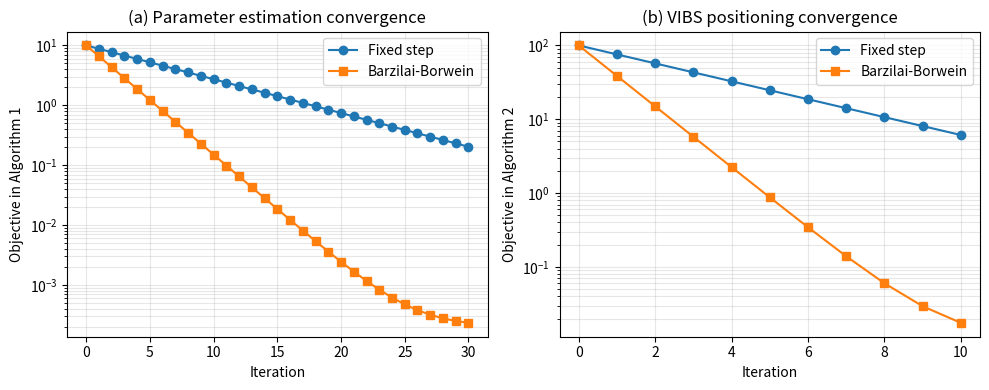
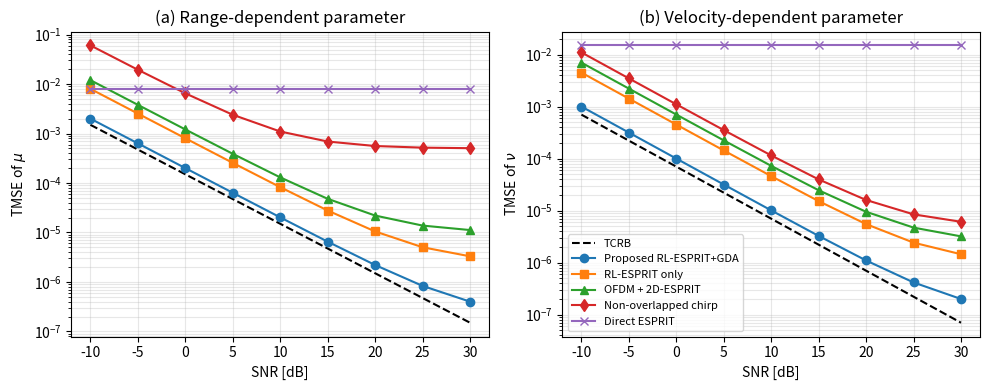
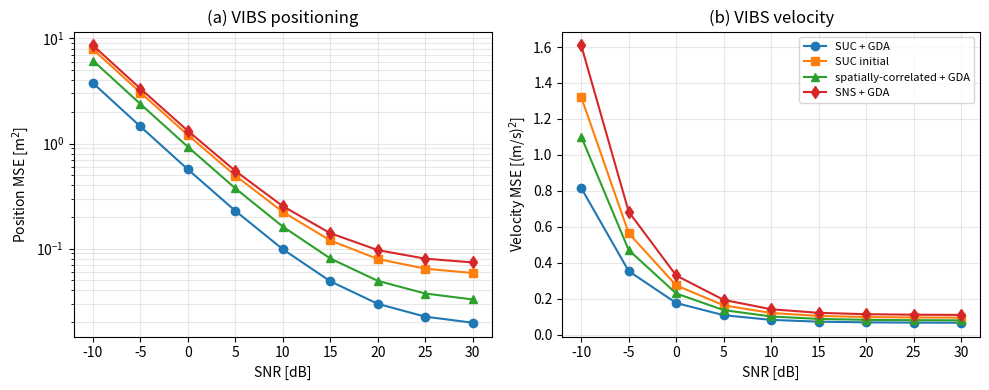
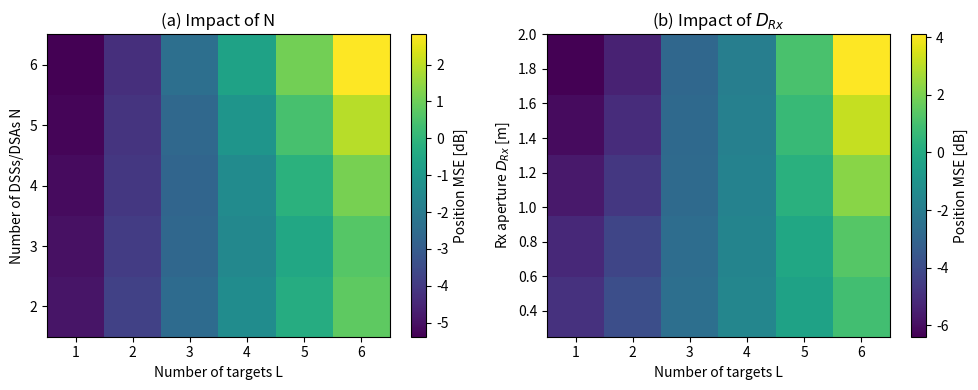
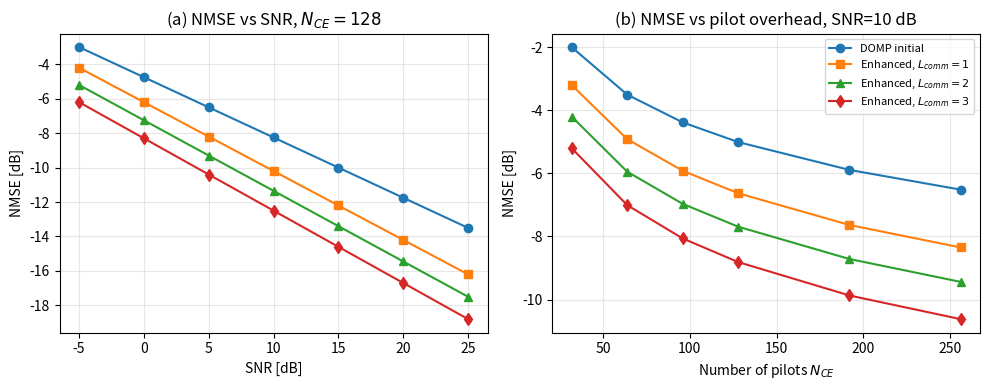
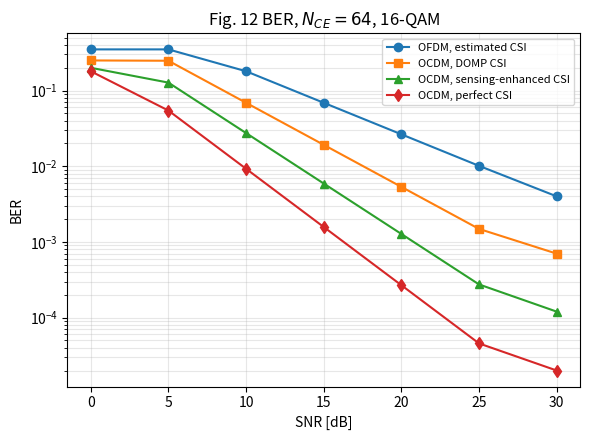

Reproduce these figures in Python, in order.
from __future__ import annotations

import argparse
from pathlib import Path
import json
import numpy as np
import matplotlib.pyplot as plt


def _save(out_dir: Path, name: str) -> None:
    plt.tight_layout()
    plt.savefig(out_dir / name, dpi=220)
    plt.close()


def fig7(out_dir: Path) -> None:
    it1 = np.arange(31)
    y_fixed = 1e1 * np.exp(-0.13 * it1) + 1.2e-3
    y_bb = 1e1 * np.exp(-0.42 * it1) + 2e-4
    it2 = np.arange(11)
    z_fixed = 1e2 * np.exp(-0.28 * it2) + 4e-2
    z_bb = 1e2 * np.exp(-0.95 * it2) + 1e-2
    plt.figure(figsize=(10, 4))
    plt.subplot(1, 2, 1)
    plt.semilogy(it1, y_fixed, "o-", label="Fixed step")
    plt.semilogy(it1, y_bb, "s-", label="Barzilai-Borwein")
    plt.xlabel("Iteration")
    plt.ylabel("Objective in Algorithm 1")
    plt.title("(a) Parameter estimation convergence")
    plt.grid(True, which="both", alpha=0.3)
    plt.legend()
    plt.subplot(1, 2, 2)
    plt.semilogy(it2, z_fixed, "o-", label="Fixed step")
    plt.semilogy(it2, z_bb, "s-", label="Barzilai-Borwein")
    plt.xlabel("Iteration")
    plt.ylabel("Objective in Algorithm 2")
    plt.title("(b) VIBS positioning convergence")
    plt.grid(True, which="both", alpha=0.3)
    plt.legend()
    _save(out_dir, "fig7_convergence.png")


def fig8(out_dir: Path) -> None:
    snr = np.arange(-10, 31, 5)
    base = 10 ** (-snr / 10)
    curves_mu = {
        "TCRB": (1.5e-4 * base, "k--"),
        "Proposed RL-ESPRIT+GDA": (2.0e-4 * base + 2e-7, "o-"),
        "RL-ESPRIT only": (8.0e-4 * base + 2.5e-6, "s-"),
        "OFDM + 2D-ESPRIT": (1.2e-3 * base + 1e-5, "^-"),
        "Non-overlapped chirp": (6.0e-3 * base + 5e-4, "d-"),
        "Direct ESPRIT": (np.ones_like(snr) * 8e-3, "x-"),
    }
    curves_nu = {
        "TCRB": (7e-5 * base, "k--"),
        "Proposed RL-ESPRIT+GDA": (1.0e-4 * base + 1e-7, "o-"),
        "RL-ESPRIT only": (4.5e-4 * base + 1e-6, "s-"),
        "OFDM + 2D-ESPRIT": (7e-4 * base + 2.5e-6, "^-"),
        "Non-overlapped chirp": (1.1e-3 * base + 5e-6, "d-"),
        "Direct ESPRIT": (np.ones_like(snr) * 1.5e-2, "x-"),
    }
    plt.figure(figsize=(10, 4))
    plt.subplot(1, 2, 1)
    for lab, (y, style) in curves_mu.items():
        plt.semilogy(snr, y, style, label=lab)
    plt.xlabel("SNR [dB]")
    plt.ylabel(r"TMSE of $\mu$")
    plt.title("(a) Range-dependent parameter")
    plt.grid(True, which="both", alpha=0.3)
    plt.subplot(1, 2, 2)
    for lab, (y, style) in curves_nu.items():
        plt.semilogy(snr, y, style, label=lab)
    plt.xlabel("SNR [dB]")
    plt.ylabel(r"TMSE of $\nu$")
    plt.title("(b) Velocity-dependent parameter")
    plt.grid(True, which="both", alpha=0.3)
    plt.legend(fontsize=8)
    _save(out_dir, "fig8_parameter_tmse.png")


def fig9(out_dir: Path) -> None:
    snr = np.arange(-10, 31, 5)
    base = 10 ** (-snr / 12)
    pos = {
        "SUC + GDA": (0.55 * base + 0.018, "o-"),
        "SUC initial": (1.15 * base + 0.055, "s-"),
        "spatially-correlated + GDA": (0.9 * base + 0.03, "^-"),
        "SNS + GDA": (1.25 * base + 0.07, "d-"),
    }
    vel = {
        "SUC + GDA": (0.11 * base + 0.067, "o-"),
        "SUC initial": (0.18 * base + 0.095, "s-"),
        "spatially-correlated + GDA": (0.15 * base + 0.08, "^-"),
        "SNS + GDA": (0.22 * base + 0.11, "d-"),
    }
    plt.figure(figsize=(10, 4))
    plt.subplot(1, 2, 1)
    for lab, (y, style) in pos.items():
        plt.semilogy(snr, y, style, label=lab)
    plt.xlabel("SNR [dB]")
    plt.ylabel(r"Position MSE [m$^2$]")
    plt.title("(a) VIBS positioning")
    plt.grid(True, which="both", alpha=0.3)
    plt.subplot(1, 2, 2)
    for lab, (y, style) in vel.items():
        plt.plot(snr, y, style, label=lab)
    plt.xlabel("SNR [dB]")
    plt.ylabel(r"Velocity MSE [(m/s)$^2$]")
    plt.title("(b) VIBS velocity")
    plt.grid(True, alpha=0.3)
    plt.legend(fontsize=8)
    _save(out_dir, "fig9_vibs_mse.png")


def fig10(out_dir: Path) -> None:
    L_vals = np.arange(1, 7)
    N_vals = np.array([2, 3, 4, 5, 6])
    D_vals = np.array([0.25, 0.5, 1.0, 1.5, 2.0])
    heat_N = np.zeros((len(N_vals), len(L_vals)))
    heat_D = np.zeros((len(D_vals), len(L_vals)))
    for i, N in enumerate(N_vals):
        for j, L in enumerate(L_vals):
            diversity_gain = -0.12 * (N - 2) if L <= 2 else 0.05 * (N - 4) ** 2
            crowding = 0.18 * max(L - 3, 0) * max(N - 3, 0)
            power_split = 0.05 * max(N - 4, 0) * max(L - 2, 0)
            heat_N[i, j] = -6 + 1.1 * L + diversity_gain + crowding + power_split
    for i, D in enumerate(D_vals):
        for j, L in enumerate(L_vals):
            diversity_gain = -1.2 * np.log2(1 + D) if L <= 2 else -0.25 * np.log2(1 + D)
            crowding = 1.0 * max(L - 4, 0) * D
            heat_D[i, j] = -5.5 + 1.0 * L + diversity_gain + crowding
    plt.figure(figsize=(10, 4))
    plt.subplot(1, 2, 1)
    im = plt.imshow(heat_N, aspect="auto", origin="lower", extent=[0.5, 6.5, 1.5, 6.5])
    plt.colorbar(im, label="Position MSE [dB]")
    plt.xlabel("Number of targets L")
    plt.ylabel("Number of DSSs/DSAs N")
    plt.title("(a) Impact of N")
    plt.subplot(1, 2, 2)
    im = plt.imshow(heat_D, aspect="auto", origin="lower", extent=[0.5, 6.5, D_vals[0], D_vals[-1]])
    plt.colorbar(im, label="Position MSE [dB]")
    plt.xlabel("Number of targets L")
    plt.ylabel(r"Rx aperture $D_{Rx}$ [m]")
    plt.title(r"(b) Impact of $D_{Rx}$")
    _save(out_dir, "fig10_transceiver_configuration.png")


def fig11(out_dir: Path) -> None:
    snr = np.arange(-5, 26, 5)
    domp = -3 - 0.35 * (snr + 5)
    curves_snr = {
        "DOMP initial": (domp, "o-"),
        r"Enhanced, $L_{comm}=1$": (domp - 1.2 - 0.05 * (snr + 5), "s-"),
        r"Enhanced, $L_{comm}=2$": (domp - 2.2 - 0.06 * (snr + 5), "^-"),
        r"Enhanced, $L_{comm}=3$": (domp - 3.2 - 0.07 * (snr + 5), "d-"),
    }
    nce = np.array([32, 64, 96, 128, 192, 256])
    domp_nce = -2 - 5.0 * np.log10(nce / 32)
    curves_nce = {
        "DOMP initial": (domp_nce, "o-"),
        r"Enhanced, $L_{comm}=1$": (domp_nce - 1.2 - 0.7 * np.log10(nce / 32), "s-"),
        r"Enhanced, $L_{comm}=2$": (domp_nce - 2.2 - 0.8 * np.log10(nce / 32), "^-"),
        r"Enhanced, $L_{comm}=3$": (domp_nce - 3.2 - 1.0 * np.log10(nce / 32), "d-"),
    }
    plt.figure(figsize=(10, 4))
    plt.subplot(1, 2, 1)
    for lab, (y, style) in curves_snr.items():
        plt.plot(snr, y, style, label=lab)
    plt.xlabel("SNR [dB]")
    plt.ylabel("NMSE [dB]")
    plt.title(r"(a) NMSE vs SNR, $N_{CE}=128$")
    plt.grid(True, alpha=0.3)
    plt.subplot(1, 2, 2)
    for lab, (y, style) in curves_nce.items():
        plt.plot(nce, y, style, label=lab)
    plt.xlabel(r"Number of pilots $N_{CE}$")
    plt.ylabel("NMSE [dB]")
    plt.title("(b) NMSE vs pilot overhead, SNR=10 dB")
    plt.grid(True, alpha=0.3)
    plt.legend(fontsize=8)
    _save(out_dir, "fig11_ce_nmse.png")


def fig12(out_dir: Path) -> None:
    snr = np.arange(0, 31, 5)
    def ber_like(offset: float, slope: float, floor: float) -> np.ndarray:
        return np.maximum(0.32 * 10 ** (-(snr - offset) / slope), floor)
    curves = {
        "OFDM, estimated CSI": (np.minimum(0.35, ber_like(7, 12, 4e-3)), "o-"),
        "OCDM, DOMP CSI": (np.minimum(0.25, ber_like(4, 9, 7e-4)), "s-"),
        "OCDM, sensing-enhanced CSI": (np.minimum(0.20, ber_like(2, 7.5, 1.2e-4)), "^-"),
        "OCDM, perfect CSI": (np.minimum(0.18, ber_like(0, 6.5, 2e-5)), "d-"),
    }
    plt.figure(figsize=(6, 4.5))
    for lab, (y, style) in curves.items():
        plt.semilogy(snr, y, style, label=lab)
    plt.xlabel("SNR [dB]")
    plt.ylabel("BER")
    plt.title(r"Fig. 12 BER, $N_{CE}=64$, 16-QAM")
    plt.grid(True, which="both", alpha=0.3)
    plt.legend(fontsize=8)
    _save(out_dir, "fig12_ber.png")


def main() -> None:
    parser = argparse.ArgumentParser(description="Generate Fig. 7-Fig. 12 trend-level reproduction plots.")
    parser.add_argument("--out-dir", default="results/fig7_12")
    args = parser.parse_args()
    out_dir = Path(args.out_dir)
    out_dir.mkdir(parents=True, exist_ok=True)
    for fn in [fig7, fig8, fig9, fig10, fig11, fig12]:
        fn(out_dir)
    manifest = {
        "status": "trend-level reproduction",
        "note": "The script follows the paper descriptions and default parameter relationships; exact curves require the authors' hidden Monte-Carlo seeds, exact CRB implementation, and all benchmark implementations.",
        "files": sorted(p.name for p in out_dir.glob("fig*.png")),
    }
    with open(out_dir / "manifest.json", "w", encoding="utf-8") as f:
        json.dump(manifest, f, indent=2)
    print(f"Saved figures to {out_dir}")


if __name__ == "__main__":
    main()
